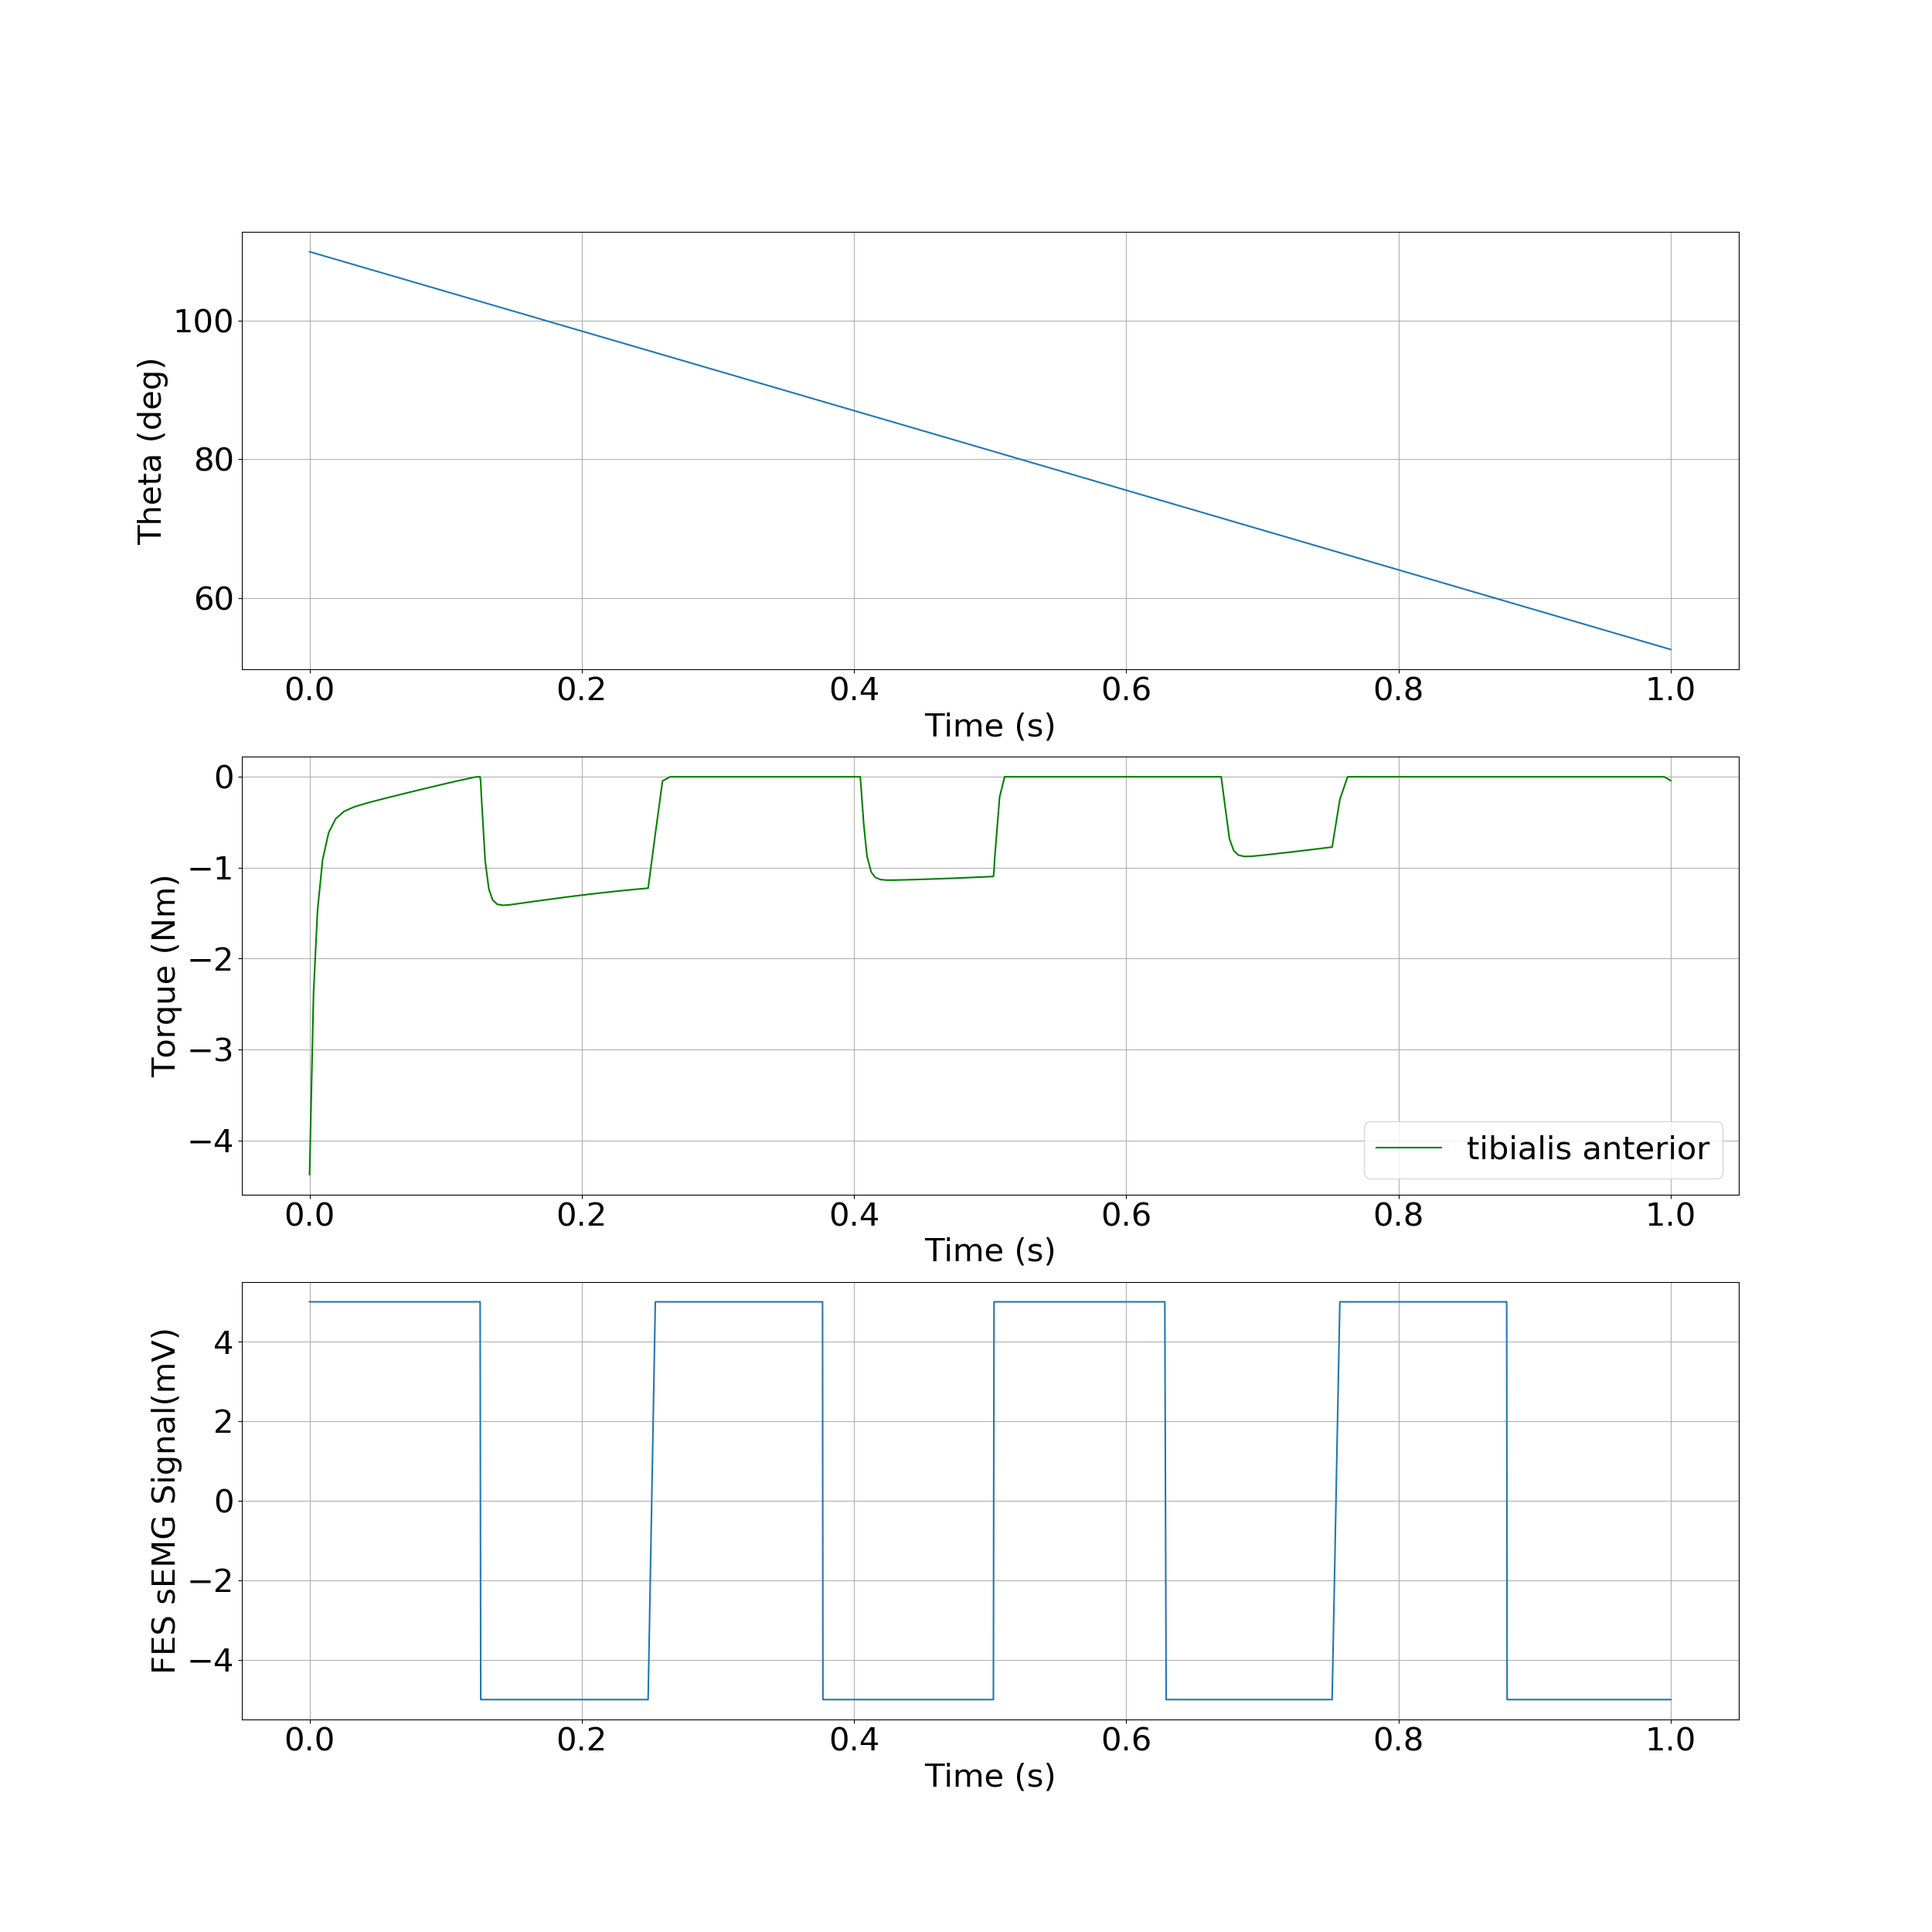

Values plotted in this chart, from the file beside it:
, time, theta, torque
0, 0.0, 1.92, -4.376
1, 0.002937, 1.917, -2.376
2, 0.005855, 1.914, -1.47
3, 0.009579, 1.91, -0.9146
4, 0.01398, 1.906, -0.6165
5, 0.01921, 1.901, -0.4615
6, 0.02542, 1.894, -0.3802
7, 0.03289, 1.887, -0.3306
8, 0.04204, 1.878, -0.2894
9, 0.05329, 1.867, -0.2454
10, 0.06643, 1.853, -0.1962
11, 0.08026, 1.84, -0.1456
12, 0.09414, 1.826, -0.09579
13, 0.1081, 1.812, -0.04702
14, 0.1221, 1.798, -0.001736
15, 0.1248, 1.795, -0.0
16, 0.1253, 1.794, -0.0
17, 0.1258, 1.794, -0.05938
18, 0.1262, 1.794, -0.1945
19, 0.129, 1.791, -0.9276
20, 0.1317, 1.788, -1.235
21, 0.1345, 1.785, -1.354
22, 0.1379, 1.782, -1.403
23, 0.142, 1.778, -1.414
24, 0.1472, 1.773, -1.408
25, 0.154, 1.766, -1.394
26, 0.1631, 1.757, -1.375
27, 0.1723, 1.747, -1.356
28, 0.1808, 1.739, -1.339
29, 0.1891, 1.731, -1.323
30, 0.1976, 1.722, -1.307
31, 0.2062, 1.713, -1.291
32, 0.2147, 1.705, -1.277
33, 0.2232, 1.696, -1.263
34, 0.2317, 1.688, -1.25
35, 0.2402, 1.679, -1.237
36, 0.2487, 1.671, -1.225
37, 0.254, 1.666, -0.6283
38, 0.2593, 1.66, -0.04643
39, 0.2649, 1.655, -0.0
40, 0.2734, 1.646, -0.0
41, 0.3579, 1.561, -0.0
42, 0.376, 1.543, -0.0
43, 0.3766, 1.543, -0.0
44, 0.3769, 1.542, -0.0
45, 0.3771, 1.542, -0.0
46, 0.3774, 1.542, -0.0
47, 0.3795, 1.54, -0.0
48, 0.3903, 1.529, -0.0
49, 0.4012, 1.518, -0.0
50, 0.4046, 1.515, -0.0
51, 0.4071, 1.512, -0.5234
52, 0.4095, 1.51, -0.8733
53, 0.4126, 1.507, -1.048
54, 0.4156, 1.504, -1.107
55, 0.4195, 1.5, -1.131
56, 0.4242, 1.495, -1.137
57, 0.4302, 1.489, -1.137
58, 0.4386, 1.48, -1.133
59, 0.4476, 1.471, -1.13
... 58 more rows
